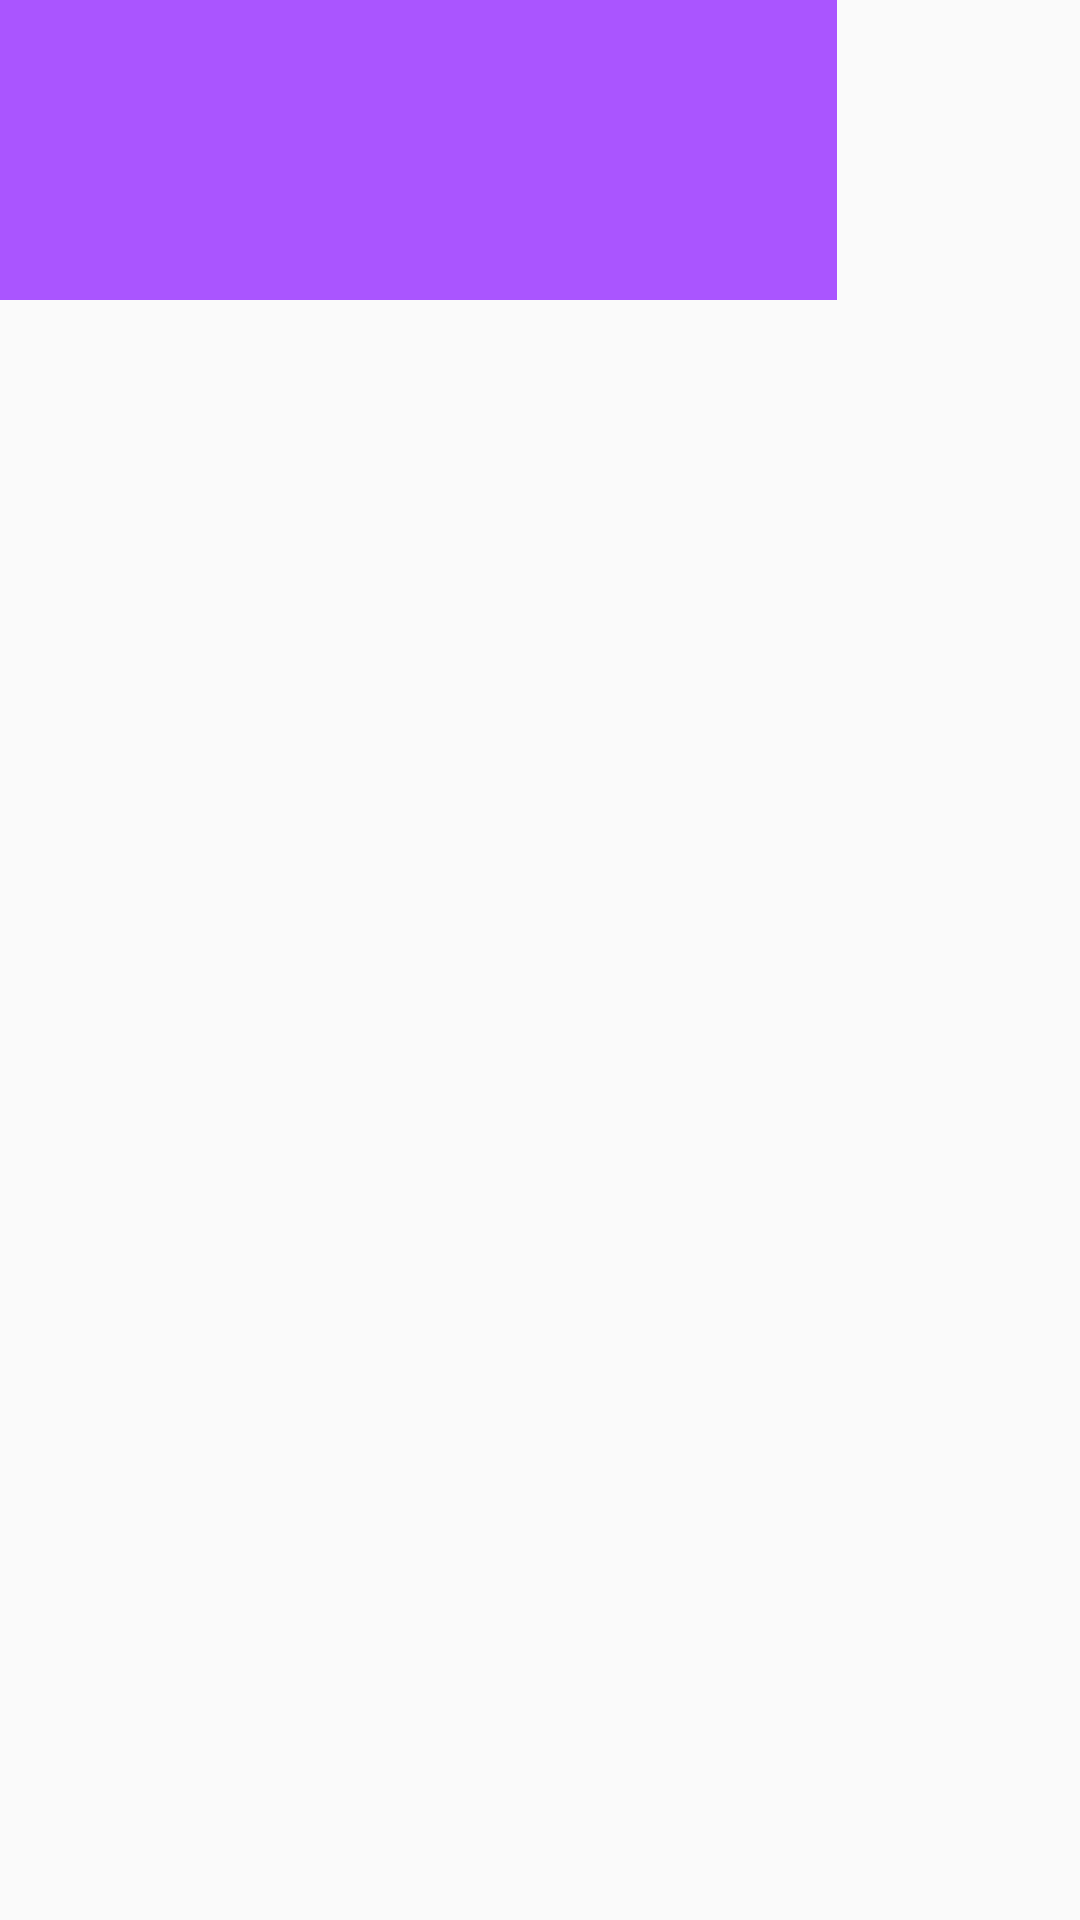

Produce the Android XML layout that renders to this screen, including the resource entries it uses.
<!-- AndroidManifest.xml: application theme AppTheme -->
<!-- res/layout/test.xml -->
<?xml version="1.0" encoding="utf-8"?>
<LinearLayout xmlns:android="http://schemas.android.com/apk/res/android"
    android:layout_width="match_parent"
    android:layout_height="match_parent"
    android:orientation="vertical">
    <View
        android:id="@+id/item"
        android:layout_width="279dp"
        android:layout_height="100dp"
        android:background="#A5F">

    </View>


</LinearLayout>
<!-- resources referenced by this layout -->
<resources>
  <style name="AppTheme" parent="Theme.AppCompat.Light.NoActionBar">
          
          <item name="colorPrimary">@color/colorPrimary</item>
          <item name="colorPrimaryDark">@color/colorPrimaryDark</item>
          <item name="colorAccent">@color/colorAccent</item>
          <item name="drawerArrowStyle">@style/AppTheme.DrawerArrowToggle</item>
  
      </style>
  <color name="colorPrimary">#008577</color>
  <color name="colorPrimaryDark">#00574B</color>
  <color name="colorAccent">#562134</color>
  <style name="AppTheme.DrawerArrowToggle" parent="Base.Widget.AppCompat.DrawerArrowToggle">
          <item name="color">@color/colorDrawer</item>
      </style>
  <color name="colorDrawer">#eb6046</color>
</resources>
